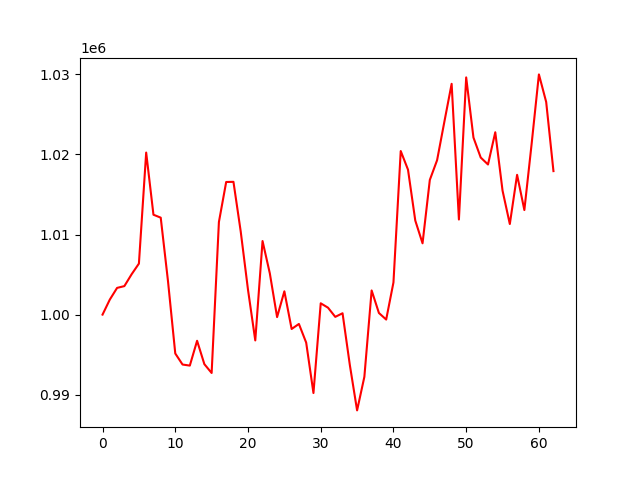

The data file committed next to this chart (first rows):
account_value, date, daily_return
1000000, 2023-04-04, 
1001877, 2023-04-05, 0.001877
1003336, 2023-04-06, 0.001456
1003558, 2023-04-10, 0.0002215
1005041, 2023-04-11, 0.001478
1006370, 2023-04-12, 0.001322
1020235, 2023-04-13, 0.01378
1012472, 2023-04-14, -0.007608
1012106, 2023-04-17, -0.0003618
1004174, 2023-04-18, -0.007838
995144, 2023-04-19, -0.008992
993765, 2023-04-20, -0.001386
993632, 2023-04-21, -0.0001332
996731, 2023-04-24, 0.003119
993813, 2023-04-25, -0.002928
992710, 2023-04-26, -0.00111
1011562, 2023-04-27, 0.01899
1016560, 2023-04-28, 0.004941
1016580, 2023-05-01, 1.9329851634442008e-05
1010372, 2023-05-02, -0.006107
1003101, 2023-05-03, -0.007196
996776, 2023-05-04, -0.006306
1009186, 2023-05-05, 0.01245
1005154, 2023-05-08, -0.003995
999687, 2023-05-09, -0.005439
1002909, 2023-05-10, 0.003223
998205, 2023-05-11, -0.004691
998833, 2023-05-12, 0.0006297
996501, 2023-05-15, -0.002335
990207, 2023-05-16, -0.006317
1001413, 2023-05-17, 0.01132
1000865, 2023-05-18, -0.0005475
999718, 2023-05-19, -0.001145
1000167, 2023-05-22, 0.0004493
993720, 2023-05-23, -0.006446
988038, 2023-05-24, -0.005719
992229, 2023-05-25, 0.004242
1003018, 2023-05-26, 0.01087
1000204, 2023-05-30, -0.002806
999381, 2023-05-31, -0.0008222
1004016, 2023-06-01, 0.004637
1020426, 2023-06-02, 0.01634
1018099, 2023-06-05, -0.00228
1011749, 2023-06-06, -0.006237
1008902, 2023-06-07, -0.002814
1016818, 2023-06-08, 0.007846
1019280, 2023-06-09, 0.002422
1024080, 2023-06-12, 0.004709
1028819, 2023-06-13, 0.004627
1011873, 2023-06-14, -0.01647
1029621, 2023-06-15, 0.01754
1022110, 2023-06-16, -0.007295
1019612, 2023-06-20, -0.002444
1018745, 2023-06-21, -0.0008496
1022774, 2023-06-22, 0.003954
1015482, 2023-06-23, -0.00713
1011310, 2023-06-26, -0.004108
1017457, 2023-06-27, 0.006078
1013058, 2023-06-28, -0.004323
1021328, 2023-06-29, 0.008163
... 3 more rows
